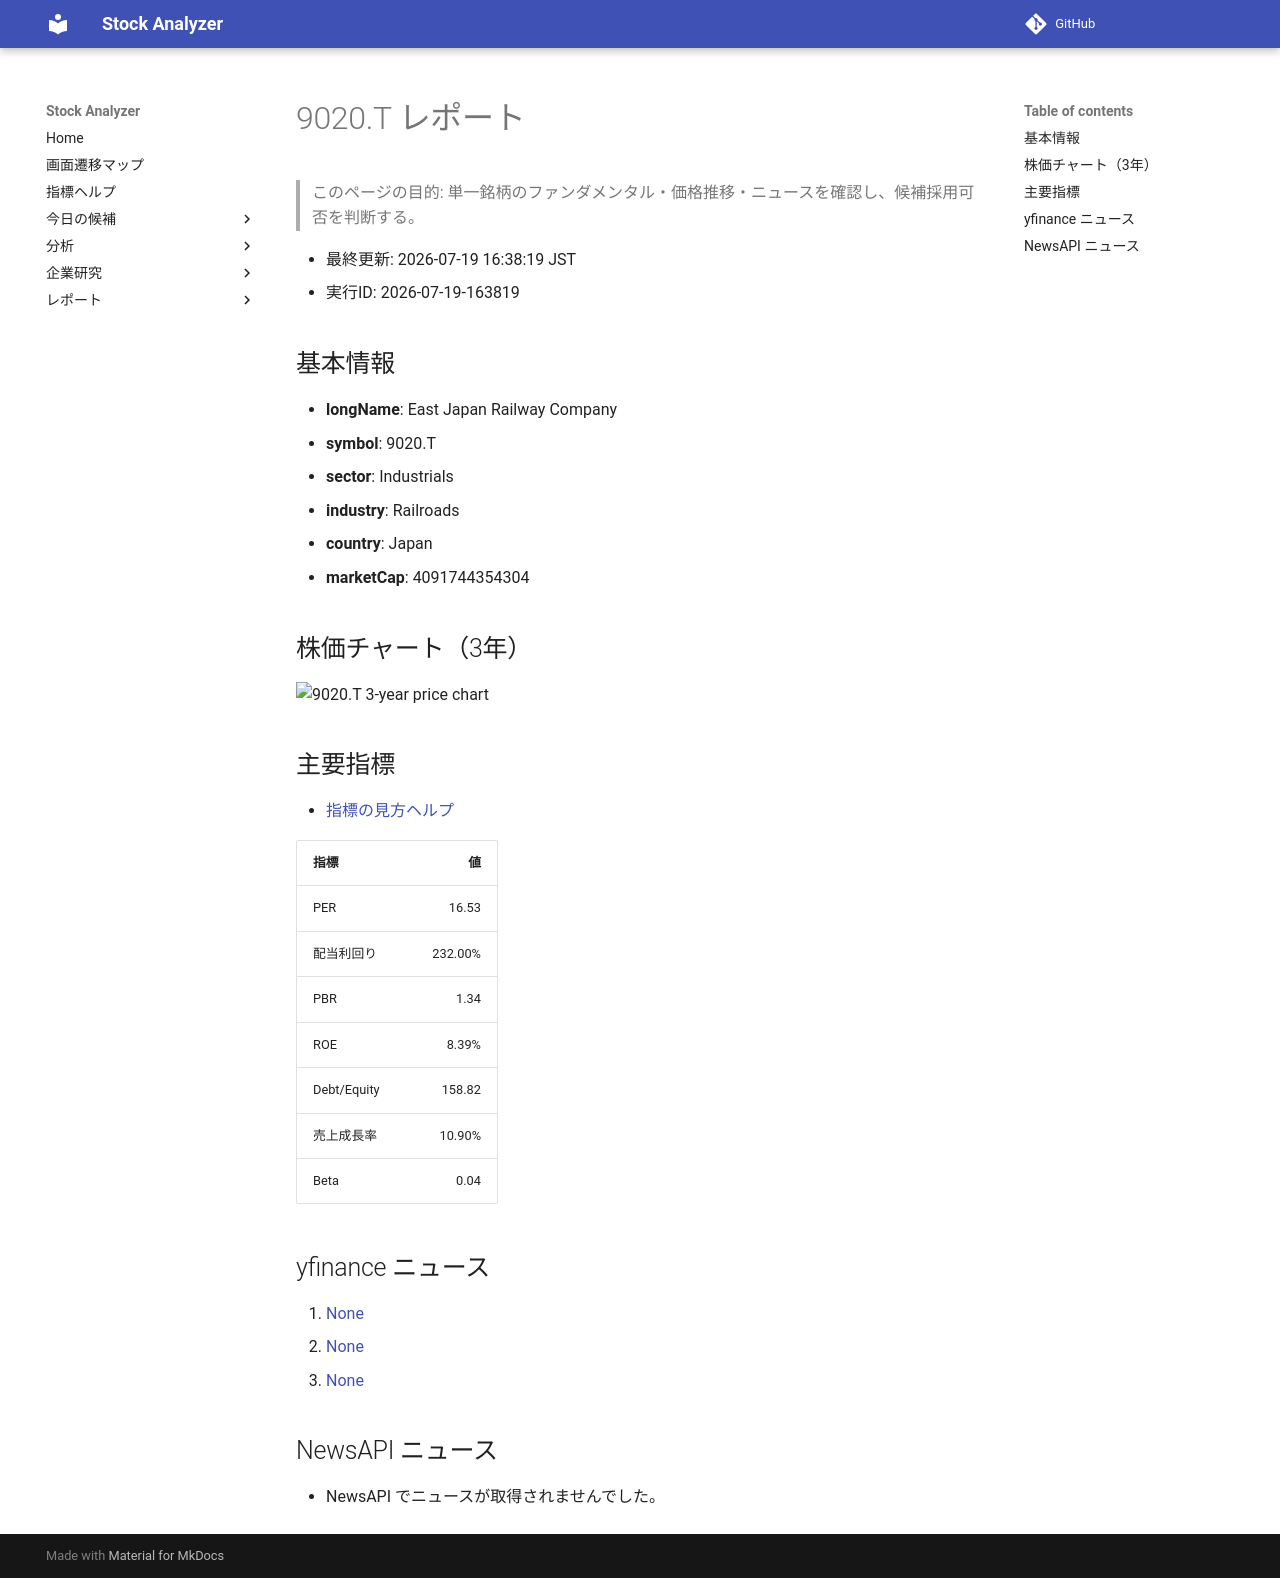

repository: Yumi-note/Making-APP · page: reports/2026-07-19/163819/9020_T/index.html · generator: mkdocs

# 9020.T レポート

> このページの目的: 単一銘柄のファンダメンタル・価格推移・ニュースを確認し、候補採用可否を判断する。

- 最終更新: 2026-07-19 16:38:19 JST
- 実行ID: 2026-07-19-163819

## 基本情報

- **longName**: East Japan Railway Company
- **symbol**: 9020.T
- **sector**: Industrials
- **industry**: Railroads
- **country**: Japan
- **marketCap**: 4091744354304

## 株価チャート（3年）

![9020.T 3-year price chart](9020_T_3y.png)

## 主要指標

- [指標の見方ヘルプ](../../../../indicators.md)

| 指標 | 値 |
|---|---:|
| PER | 16.53 |
| 配当利回り | 232.00% |
| PBR | 1.34 |
| ROE | 8.39% |
| Debt/Equity | 158.82 |
| 売上成長率 | 10.90% |
| Beta | 0.04 |

## yfinance ニュース

1. [None](None)
2. [None](None)
3. [None](None)

## NewsAPI ニュース

- NewsAPI でニュースが取得されませんでした。
